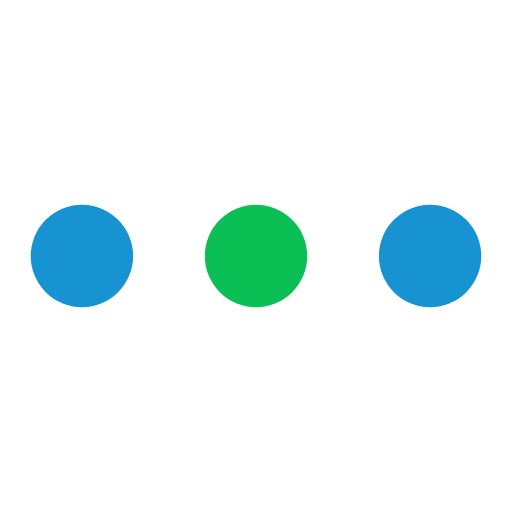
t = 0.00 s
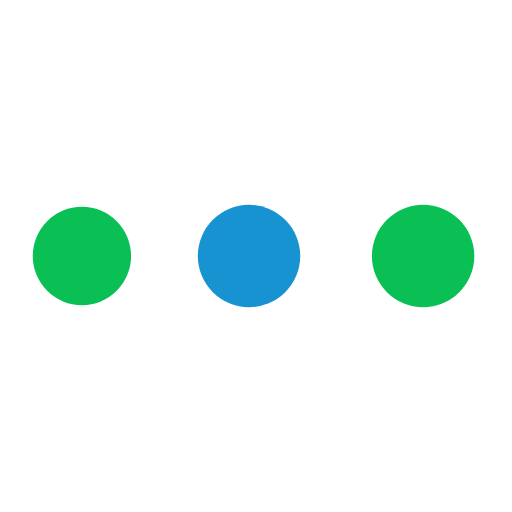
t = 0.38 s
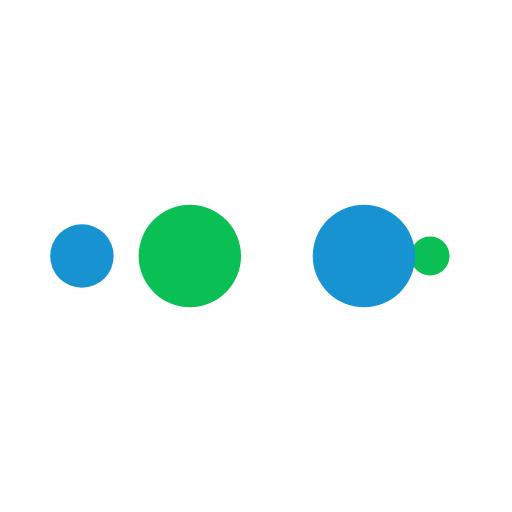
t = 0.63 s
t = 1.00 s: frame unchanged from t = 0.00 s, image omitted
t = 1.38 s: frame unchanged from t = 0.38 s, image omitted
t = 1.63 s: frame unchanged from t = 0.63 s, image omitted

The animated SVG that drew these frames (rendered in a browser with its animation timeline set to each time). Animation: 10 SMIL elements (animate=10); one cycle of 2.00 s, repeats indefinitely.

<?xml version="1.0" encoding="utf-8"?>
<svg xmlns="http://www.w3.org/2000/svg" xmlns:xlink="http://www.w3.org/1999/xlink" style="margin: auto; background: none; display: block; shape-rendering: auto;" width="203px" height="203px" viewBox="0 0 100 100" preserveAspectRatio="xMidYMid">
<circle cx="84" cy="50" r="10" fill="#1793d1">
    <animate attributeName="r" repeatCount="indefinite" dur="0.5s" calcMode="spline" keyTimes="0;1" values="10;0" keySplines="0 0.5 0.5 1" begin="0s"></animate>
    <animate attributeName="fill" repeatCount="indefinite" dur="2s" calcMode="discrete" keyTimes="0;0.25;0.5;0.75;1" values="#1793d1;#0abf53;#1793d1;#0abf53;#1793d1" begin="0s"></animate>
</circle><circle cx="16" cy="50" r="10" fill="#1793d1">
  <animate attributeName="r" repeatCount="indefinite" dur="2s" calcMode="spline" keyTimes="0;0.25;0.5;0.75;1" values="0;0;10;10;10" keySplines="0 0.5 0.5 1;0 0.5 0.5 1;0 0.5 0.5 1;0 0.5 0.5 1" begin="0s"></animate>
  <animate attributeName="cx" repeatCount="indefinite" dur="2s" calcMode="spline" keyTimes="0;0.25;0.5;0.75;1" values="16;16;16;50;84" keySplines="0 0.5 0.5 1;0 0.5 0.5 1;0 0.5 0.5 1;0 0.5 0.5 1" begin="0s"></animate>
</circle><circle cx="50" cy="50" r="10" fill="#0abf53">
  <animate attributeName="r" repeatCount="indefinite" dur="2s" calcMode="spline" keyTimes="0;0.25;0.5;0.75;1" values="0;0;10;10;10" keySplines="0 0.5 0.5 1;0 0.5 0.5 1;0 0.5 0.5 1;0 0.5 0.5 1" begin="-0.5s"></animate>
  <animate attributeName="cx" repeatCount="indefinite" dur="2s" calcMode="spline" keyTimes="0;0.25;0.5;0.75;1" values="16;16;16;50;84" keySplines="0 0.5 0.5 1;0 0.5 0.5 1;0 0.5 0.5 1;0 0.5 0.5 1" begin="-0.5s"></animate>
</circle><circle cx="84" cy="50" r="10" fill="#1793d1">
  <animate attributeName="r" repeatCount="indefinite" dur="2s" calcMode="spline" keyTimes="0;0.25;0.5;0.75;1" values="0;0;10;10;10" keySplines="0 0.5 0.5 1;0 0.5 0.5 1;0 0.5 0.5 1;0 0.5 0.5 1" begin="-1s"></animate>
  <animate attributeName="cx" repeatCount="indefinite" dur="2s" calcMode="spline" keyTimes="0;0.25;0.5;0.75;1" values="16;16;16;50;84" keySplines="0 0.5 0.5 1;0 0.5 0.5 1;0 0.5 0.5 1;0 0.5 0.5 1" begin="-1s"></animate>
</circle><circle cx="16" cy="50" r="10" fill="#0abf53">
  <animate attributeName="r" repeatCount="indefinite" dur="2s" calcMode="spline" keyTimes="0;0.25;0.5;0.75;1" values="0;0;10;10;10" keySplines="0 0.5 0.5 1;0 0.5 0.5 1;0 0.5 0.5 1;0 0.5 0.5 1" begin="-1.5s"></animate>
  <animate attributeName="cx" repeatCount="indefinite" dur="2s" calcMode="spline" keyTimes="0;0.25;0.5;0.75;1" values="16;16;16;50;84" keySplines="0 0.5 0.5 1;0 0.5 0.5 1;0 0.5 0.5 1;0 0.5 0.5 1" begin="-1.5s"></animate>
</circle>
<!-- [ldio] generated by https://loading.io/ --></svg>